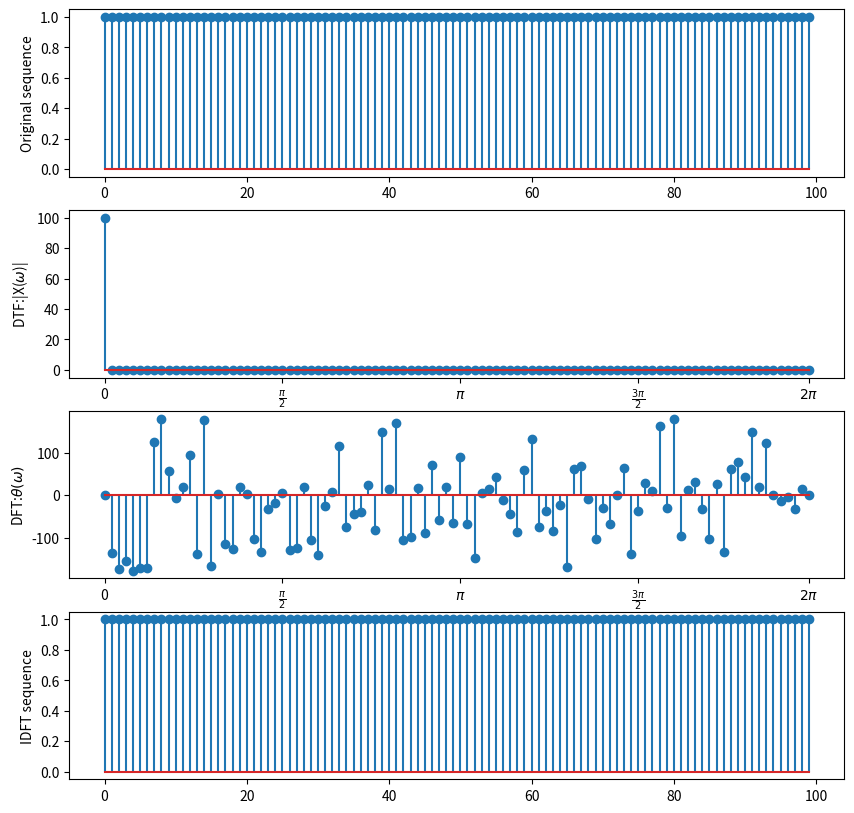
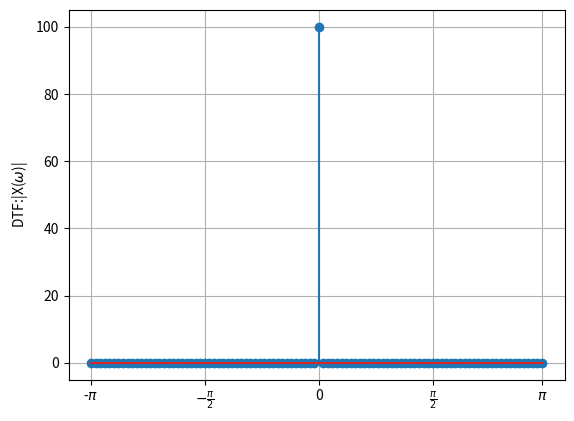

Write Python code to recreate these figures, in order.
#!/usr/bin/env python3
# -*- coding: utf-8 -*-
"""
Created on Fri Nov 18 19:06:16 2022

[redacted]

[redacted]

"""
import scipy.stats as st
import scipy.stats as stats
import matplotlib
# matplotlib.get_backend()
# matplotlib.use('TkAgg')
# matplotlib.use('WXagg')
import matplotlib.pyplot as plt
import numpy as np
import math
import matplotlib
from matplotlib.font_manager import FontProperties
from pylab import tick_params
import copy
from matplotlib.pyplot import MultipleLocator



L, N = 100, 100
x = np.ones(L) # 时域离散信号
X = np.zeros(N) + np.zeros(N)*1j # 频域频谱

# DTF变换
for k in range(N):
    for n in range(L):
        X[k] = X[k] + x[n]*np.exp(-1j*n*k/N*2*np.pi)


# IDFT变换
x_p = np.zeros(L)
for n in range(L):
    for k in range(N):
        x_p[n] = x_p[n] + 1/N*X[k]*np.exp(1j*n*k/N*2*np.pi)









fig = plt.figure(figsize=(10, 10))
a1 = plt.subplot2grid((4, 1), (0, 0))
a2 = plt.subplot2grid((4, 1), (1, 0))
a3 = plt.subplot2grid((4, 1), (2, 0))
a4 = plt.subplot2grid((4, 1), (3, 0))

a1.stem(x) #原始序列
a2.stem(np.abs(X)) #DFT频谱（幅度）
a3.stem(np.angle(X, deg=True)) # DFT频谱（相位）
a4.stem(x_p) # IDFT序列

a1.set_ylabel(r'Original sequence')

a2.set_ylabel(r'DTF:|X($\omega$)|')
a2.set_xticks([0, 25, 50,75, 99])
a2.set_xticklabels(['0', r'$\frac{\pi}{2}$',r'$\pi$',r'$\frac{3\pi}{2}$',r'$2\pi$'])

a3.set_ylabel(r'DFT:$\theta(\omega)$')
a3.set_xticks([0, 25, 50,75, 99])
a3.set_xticklabels(['0', r'$\frac{\pi}{2}$',r'$\pi$',r'$\frac{3\pi}{2}$',r'$2\pi$'])

a4.set_ylabel(r'IDFT sequence')
plt.show()



Y = np.roll(X, int(N/2)) # 平移频谱
fig = plt.figure()
ax = fig.add_subplot(1,1,1)
ax.stem(np.abs(Y))
ax.set_xticks([0, 25, 50,75, 99])
ax.set_xticklabels(['-$\pi$', r'$-\frac{\pi}{2}$',r'0',r'$\frac{\pi}{2}$',r'$\pi$'])
ax.set_ylabel(r'DTF:|X($\omega$)|')
plt.grid(True)
plt.show()














